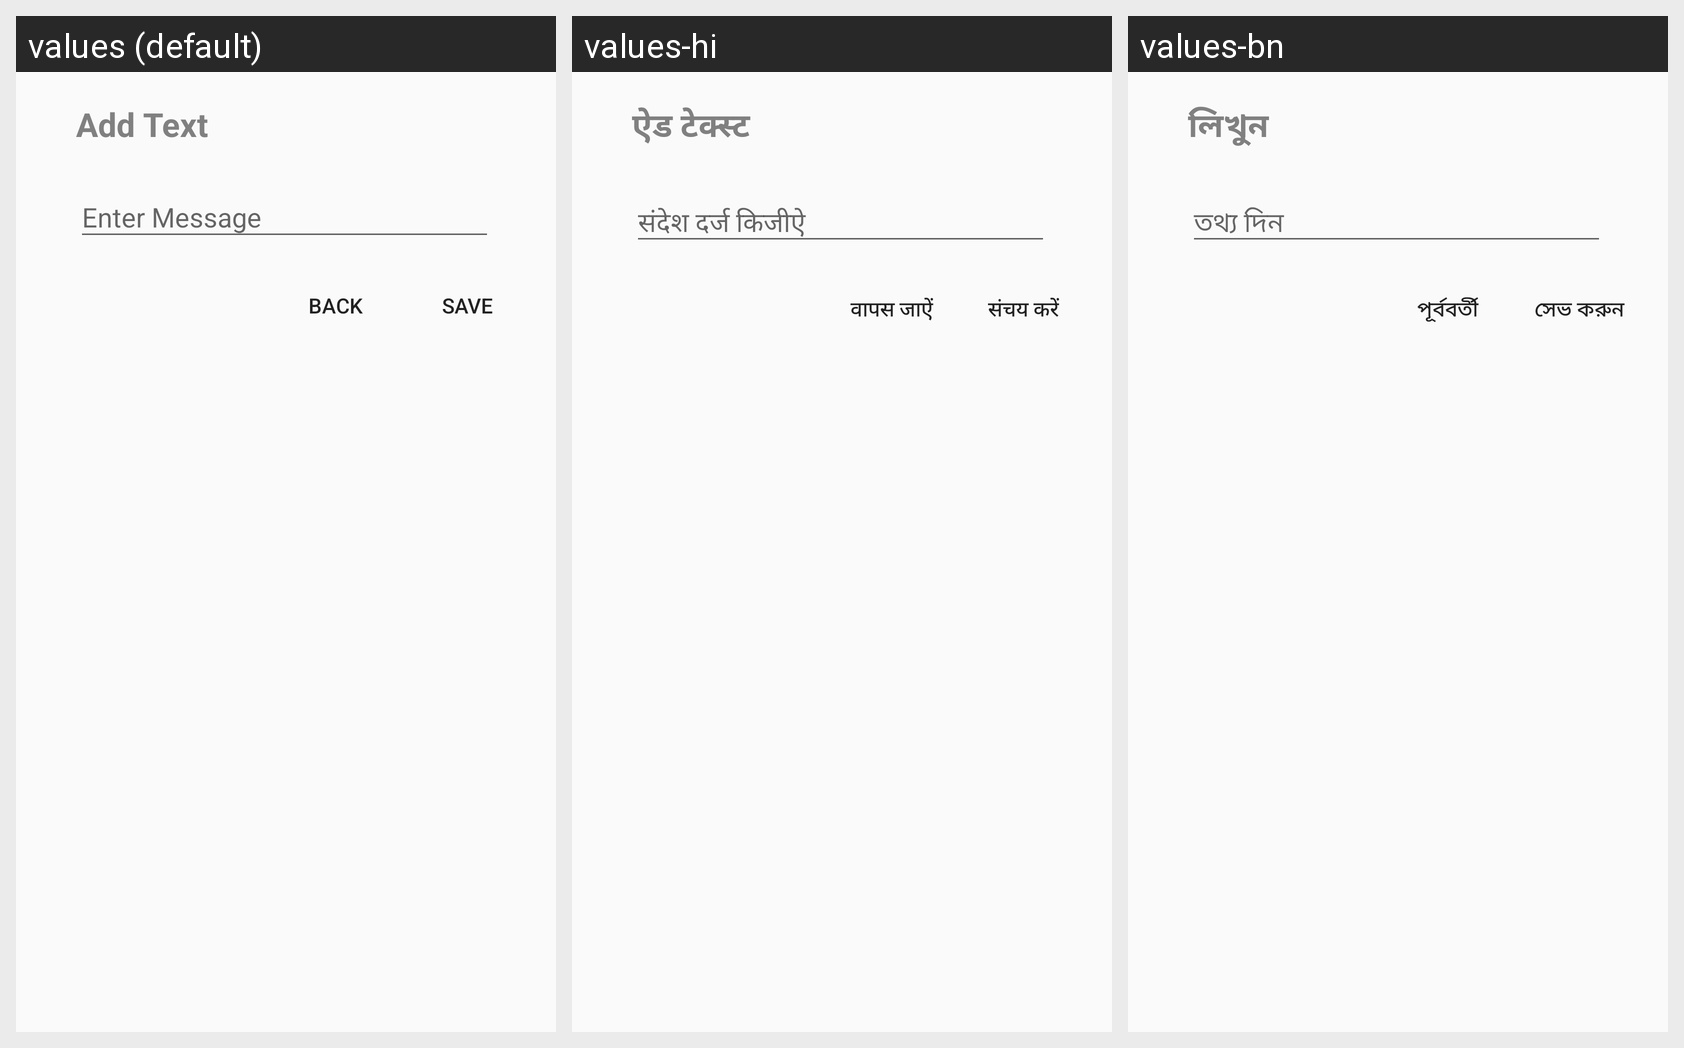

The Android screen above is rendered under several locales of the same app. Produce the string resources it draws, with the default and per-locale values.
Android screen res/layout/activity_sms.xml rendered under 3 locales, left to right: values (default), values-hi, values-bn. Device: Nexus 5 (rendered at 1080×1920; each locale shown at half size, 540×960, under a caption strip naming it); theme AppTheme.
Strings drawn on this screen, with the default value and each locale's value (text and hints the layout hard-codes, and strings that could not be matched under every locale, appear in the picture but are not listed):

add_text
  values: Add Text
  values-hi: ऐड टेक्स्ट
  values-bn: লিখুন

save
  values: save
  values-hi: संचय करें
  values-bn: সেভ করুন

back
  values: BACK
  values-hi: वापस जाऐं
  values-bn: পূর্ববর্তী
